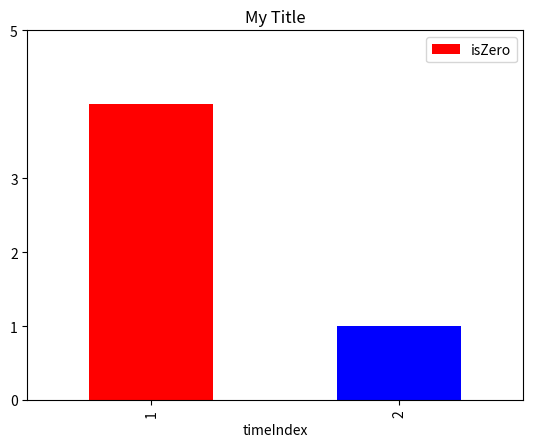

Source code (Python):
import pandas as pd
import matplotlib.pyplot as plt


d = {'timeIndex': [1, 1, 1, 1, 1, 1, 1, 2, 2, 2], 'isZero': [0,0,0,1, 1, 1, 1 ,0,1,0]}
df = pd.DataFrame(data=d)
print(df)
#df2 = df.groupby(['timeIndex'])['isZero'].sum()

df2 = df.groupby(['timeIndex'], as_index=False)['isZero'].sum()

# kind = 'barh'
df2.plot( x='timeIndex', y='isZero', kind='bar', color = ['r','b'], yticks=[0,1,2,3,5], title ='My Title')

aaa = plt

plt.show()

print(df2)